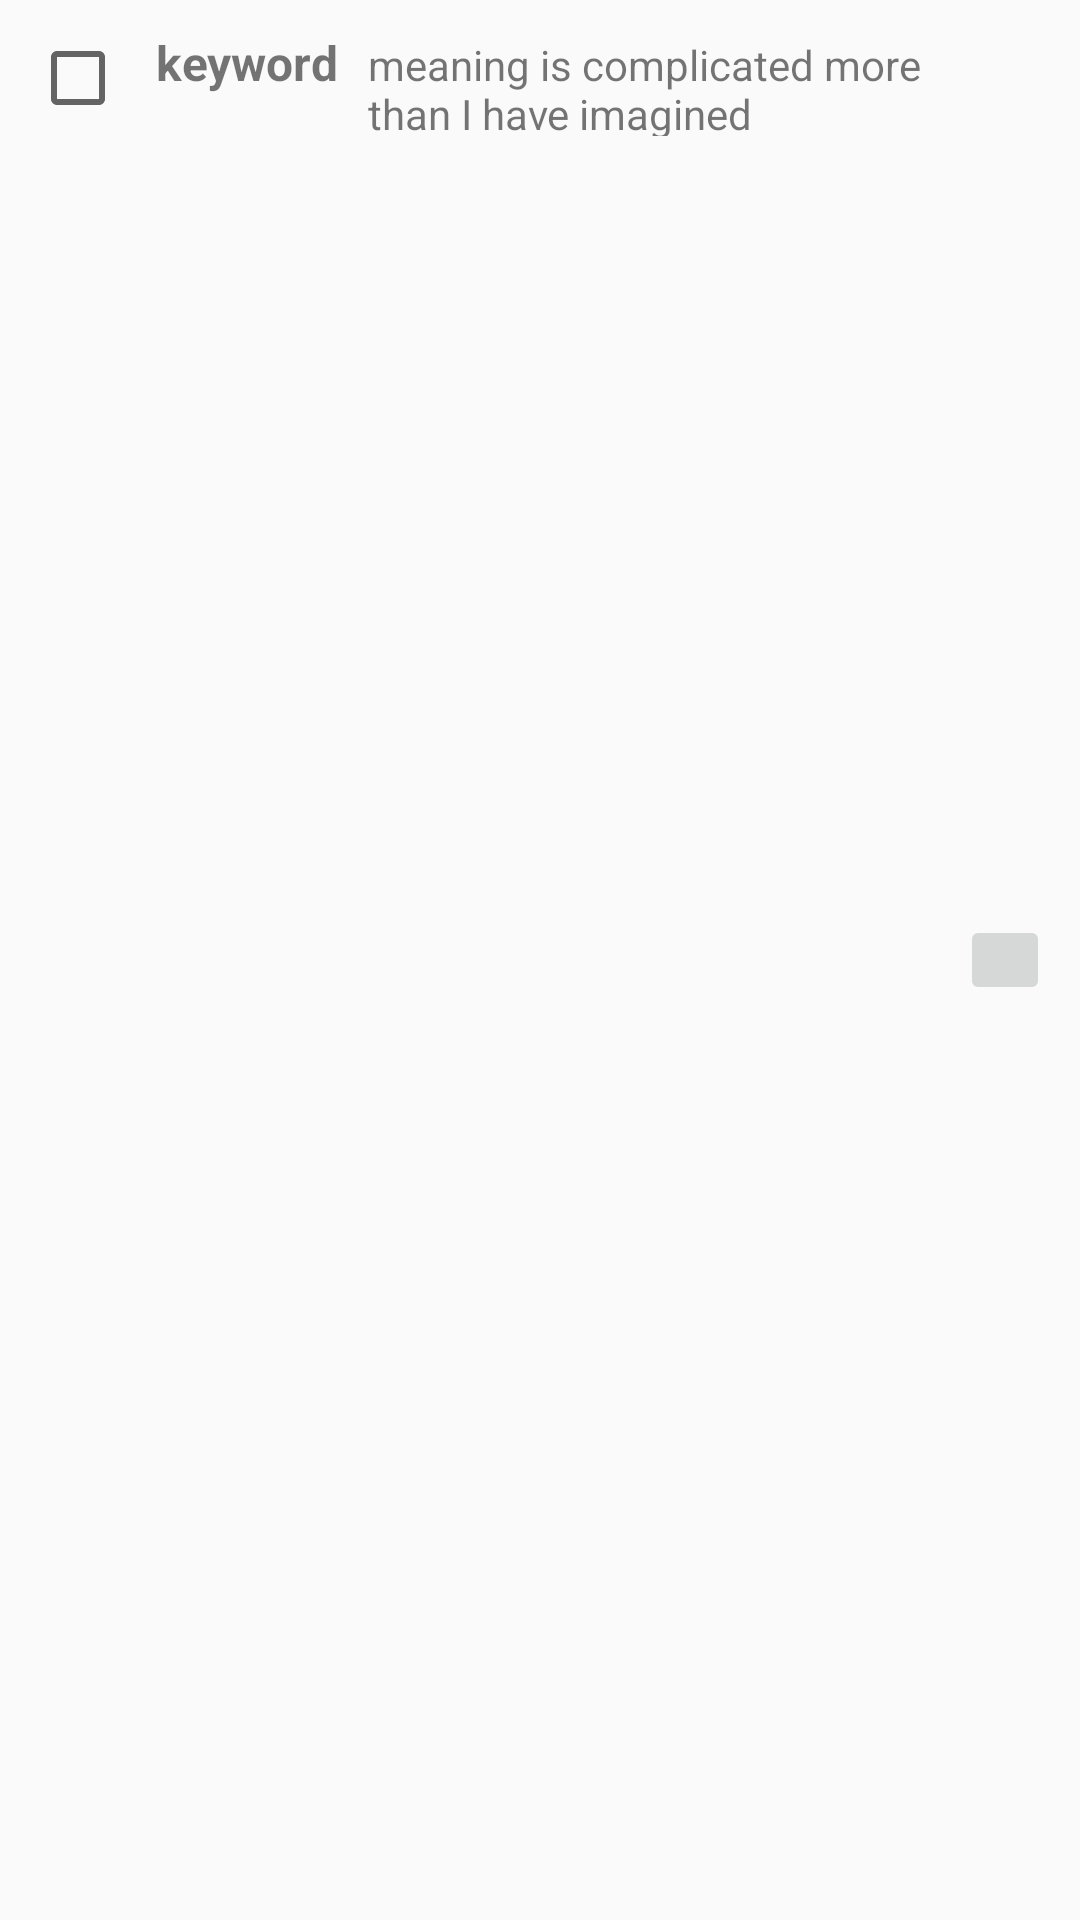

Reconstruct the res/layout file that produces this screen, plus the resources it refers to.
<!-- AndroidManifest.xml: application theme AppTheme -->
<!-- res/layout/layout_wordbook_list_item.xml -->
<?xml version="1.0" encoding="utf-8"?>
<RelativeLayout
    xmlns:android="http://schemas.android.com/apk/res/android" android:layout_width="match_parent"
    android:layout_height="match_parent"
    android:padding="10dp">

    <RelativeLayout
        android:layout_width="wrap_content"
        android:layout_height="wrap_content"
        android:id="@+id/relLayout1">

        <FrameLayout
            android:layout_width="wrap_content"
            android:layout_height="wrap_content"
            android:id="@+id/indexFrame">

            <CheckBox
                android:layout_width="wrap_content"
                android:layout_height="wrap_content"
                android:visibility="visible"
                android:id="@+id/checkbox"/>

        </FrameLayout>

    </RelativeLayout>

    <RelativeLayout
        android:layout_width="wrap_content"
        android:layout_height="wrap_content"
        android:id="@+id/relLayout2"
        android:layout_toRightOf="@id/relLayout1"
        android:layout_marginRight="30dp"
        >

        <LinearLayout
            android:layout_width="wrap_content"
            android:layout_height="wrap_content"
            android:orientation="horizontal">

            <TextView
                android:layout_width="wrap_content"
                android:layout_height="wrap_content"
                android:id="@+id/keyword"
                android:text="keyword"
                android:textSize="16sp"
                android:textStyle="bold"
                android:layout_marginLeft="10dp"/>


            <TextView
                android:layout_width="wrap_content"
                android:layout_height="wrap_content"
                android:id="@+id/meaning"
                android:text="meaning is complicated more than I have imagined"
                android:layout_marginLeft="10dp"
                android:maxLines="2"
                android:ellipsize="end"
                android:layout_centerVertical="true"
                />

        </LinearLayout>

    </RelativeLayout>

    <RelativeLayout
        android:layout_width="wrap_content"
        android:layout_height="wrap_content"
        android:id="@+id/relLayout3"
        android:layout_alignParentRight="true"
        android:layout_centerVertical="true">

        <ImageButton
            android:layout_width="30dp"
            android:layout_height="30dp"
            android:id="@+id/more"
            android:src="@mipmap/ic_launcher"
            android:scaleType="fitCenter"
            />

    </RelativeLayout>


</RelativeLayout>
<!-- resources referenced by this layout -->
<resources>
  <style name="AppTheme" parent="Theme.AppCompat.Light.NoActionBar">
          
          <item name="colorPrimary">@color/colorPrimary</item>
          <item name="colorPrimaryDark">@color/colorPrimaryDark</item>
          <item name="colorAccent">@color/colorAccent</item>
  
      </style>
  <color name="colorPrimary">#3F51B5</color>
  <color name="colorPrimaryDark">#303F9F</color>
  <color name="colorAccent">#FF4081</color>
</resources>
